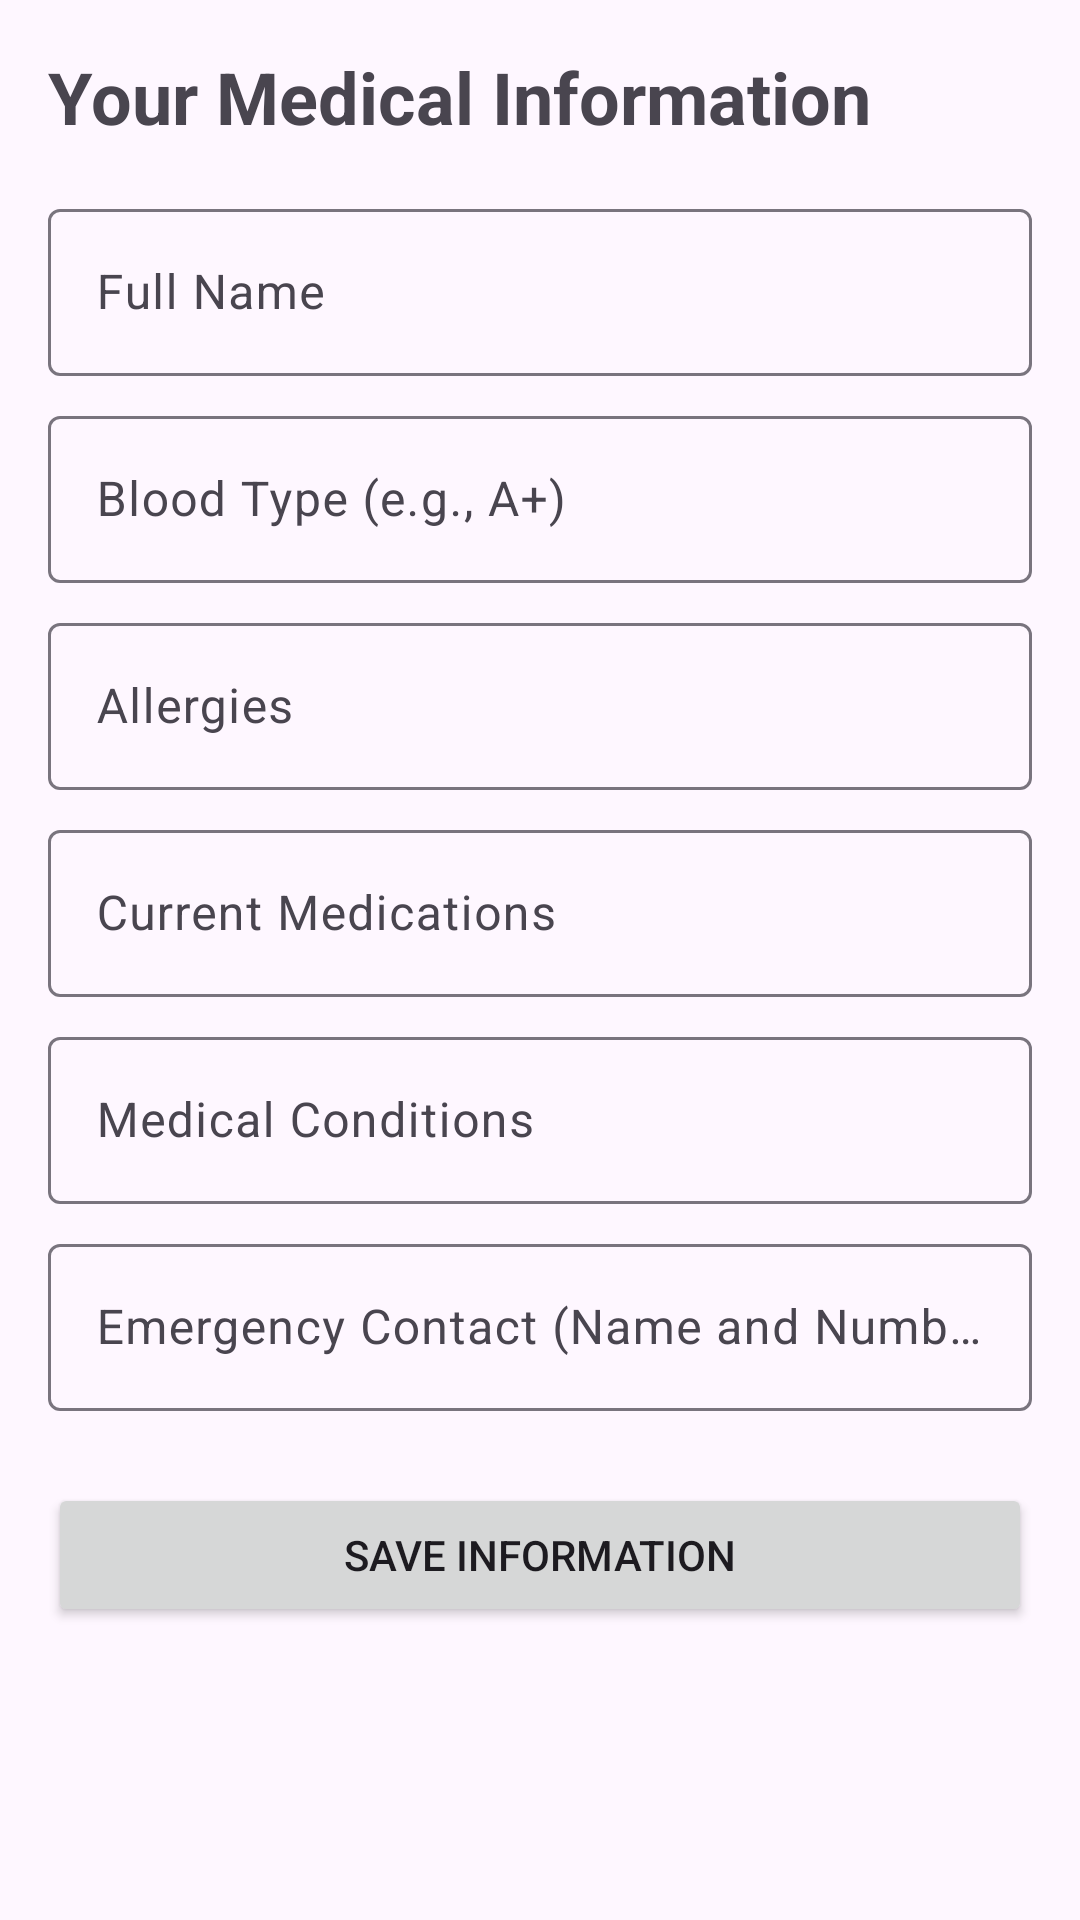

Android layout source for this screen:
<!-- AndroidManifest.xml: application theme Theme.ResQAI -->
<!-- res/layout/activity_medical_info.xml -->
<?xml version="1.0" encoding="utf-8"?>
<ScrollView xmlns:android="http://schemas.android.com/apk/res/android"
    xmlns:app="http://schemas.android.com/apk/res-auto"
    xmlns:tools="http://schemas.android.com/tools"
    android:layout_width="match_parent"
    android:layout_height="match_parent"
    tools:context=".MedicalInfoActivity">

    <androidx.constraintlayout.widget.ConstraintLayout
        android:layout_width="match_parent"
        android:layout_height="wrap_content"
        android:padding="16dp">

        <TextView
            android:id="@+id/textViewTitle"
            android:layout_width="wrap_content"
            android:layout_height="wrap_content"
            android:text="Your Medical Information"
            android:textSize="24sp"
            android:textStyle="bold"
            app:layout_constraintStart_toStartOf="parent"
            app:layout_constraintTop_toTopOf="parent" />

        <com.google.android.material.textfield.TextInputLayout
            android:id="@+id/tilFullName"
            android:layout_width="0dp"
            android:layout_height="wrap_content"
            android:layout_marginTop="16dp"
            app:layout_constraintEnd_toEndOf="parent"
            app:layout_constraintStart_toStartOf="parent"
            app:layout_constraintTop_toBottomOf="@id/textViewTitle">

            <com.google.android.material.textfield.TextInputEditText
                android:id="@+id/editTextFullName"
                android:layout_width="match_parent"
                android:layout_height="wrap_content"
                android:hint="Full Name"
                android:inputType="textPersonName" />
        </com.google.android.material.textfield.TextInputLayout>

        <com.google.android.material.textfield.TextInputLayout
            android:id="@+id/tilBloodType"
            android:layout_width="0dp"
            android:layout_height="wrap_content"
            android:layout_marginTop="8dp"
            app:layout_constraintEnd_toEndOf="parent"
            app:layout_constraintStart_toStartOf="parent"
            app:layout_constraintTop_toBottomOf="@id/tilFullName">

            <com.google.android.material.textfield.TextInputEditText
                android:id="@+id/editTextBloodType"
                android:layout_width="match_parent"
                android:layout_height="wrap_content"
                android:hint="Blood Type (e.g., A+)"
                android:inputType="text" />
        </com.google.android.material.textfield.TextInputLayout>

        <com.google.android.material.textfield.TextInputLayout
            android:id="@+id/tilAllergies"
            android:layout_width="0dp"
            android:layout_height="wrap_content"
            android:layout_marginTop="8dp"
            app:layout_constraintEnd_toEndOf="parent"
            app:layout_constraintStart_toStartOf="parent"
            app:layout_constraintTop_toBottomOf="@id/tilBloodType">

            <com.google.android.material.textfield.TextInputEditText
                android:id="@+id/editTextAllergies"
                android:layout_width="match_parent"
                android:layout_height="wrap_content"
                android:hint="Allergies"
                android:inputType="textMultiLine" />
        </com.google.android.material.textfield.TextInputLayout>

        <com.google.android.material.textfield.TextInputLayout
            android:id="@+id/tilMedications"
            android:layout_width="0dp"
            android:layout_height="wrap_content"
            android:layout_marginTop="8dp"
            app:layout_constraintEnd_toEndOf="parent"
            app:layout_constraintStart_toStartOf="parent"
            app:layout_constraintTop_toBottomOf="@id/tilAllergies">

            <com.google.android.material.textfield.TextInputEditText
                android:id="@+id/editTextMedications"
                android:layout_width="match_parent"
                android:layout_height="wrap_content"
                android:hint="Current Medications"
                android:inputType="textMultiLine" />
        </com.google.android.material.textfield.TextInputLayout>

        <com.google.android.material.textfield.TextInputLayout
            android:id="@+id/tilMedicalConditions"
            android:layout_width="0dp"
            android:layout_height="wrap_content"
            android:layout_marginTop="8dp"
            app:layout_constraintEnd_toEndOf="parent"
            app:layout_constraintStart_toStartOf="parent"
            app:layout_constraintTop_toBottomOf="@id/tilMedications">

            <com.google.android.material.textfield.TextInputEditText
                android:id="@+id/editTextMedicalConditions"
                android:layout_width="match_parent"
                android:layout_height="wrap_content"
                android:hint="Medical Conditions"
                android:inputType="textMultiLine" />
        </com.google.android.material.textfield.TextInputLayout>
        
        <com.google.android.material.textfield.TextInputLayout
            android:id="@+id/tilEmergencyContact"
            android:layout_width="0dp"
            android:layout_height="wrap_content"
            android:layout_marginTop="8dp"
            app:layout_constraintEnd_toEndOf="parent"
            app:layout_constraintStart_toStartOf="parent"
            app:layout_constraintTop_toBottomOf="@id/tilMedicalConditions">

            <com.google.android.material.textfield.TextInputEditText
                android:id="@+id/editTextEmergencyContact"
                android:layout_width="match_parent"
                android:layout_height="wrap_content"
                android:hint="Emergency Contact (Name and Number)"
                android:inputType="textMultiLine" />
        </com.google.android.material.textfield.TextInputLayout>


        <Button
            android:id="@+id/btnSaveMedicalInfo"
            android:layout_width="0dp"
            android:layout_height="wrap_content"
            android:layout_marginTop="24dp"
            android:text="Save Information"
            app:layout_constraintEnd_toEndOf="parent"
            app:layout_constraintStart_toStartOf="parent"
            app:layout_constraintTop_toBottomOf="@id/tilEmergencyContact" />

    </androidx.constraintlayout.widget.ConstraintLayout>
</ScrollView>
<!-- resources referenced by this layout -->
<resources>
  <style name="Theme.ResQAI" parent="Base.Theme.ResQAI" />
  <style name="Base.Theme.ResQAI" parent="Theme.Material3.DayNight.NoActionBar">
          
          
      </style>
</resources>
